Run: headless pygame with SDL's dummy video driver; simulated clock (each Clock.tick advances the game by its frame time, no real sleeping); random seed 0; keys injected as events and as key.get_pressed() state; mouse plan: one left click at the window centre at the start of phase 2, then a move to the lower-right quarter at the start of phase 3.
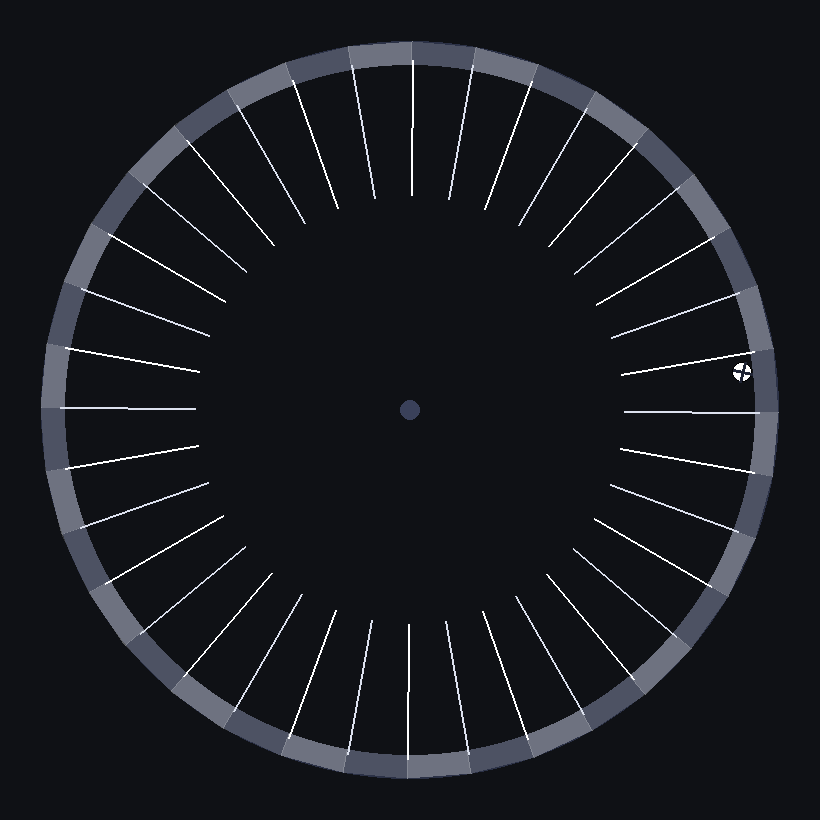
Frame 1 of 4 · flips 1–60 · no input
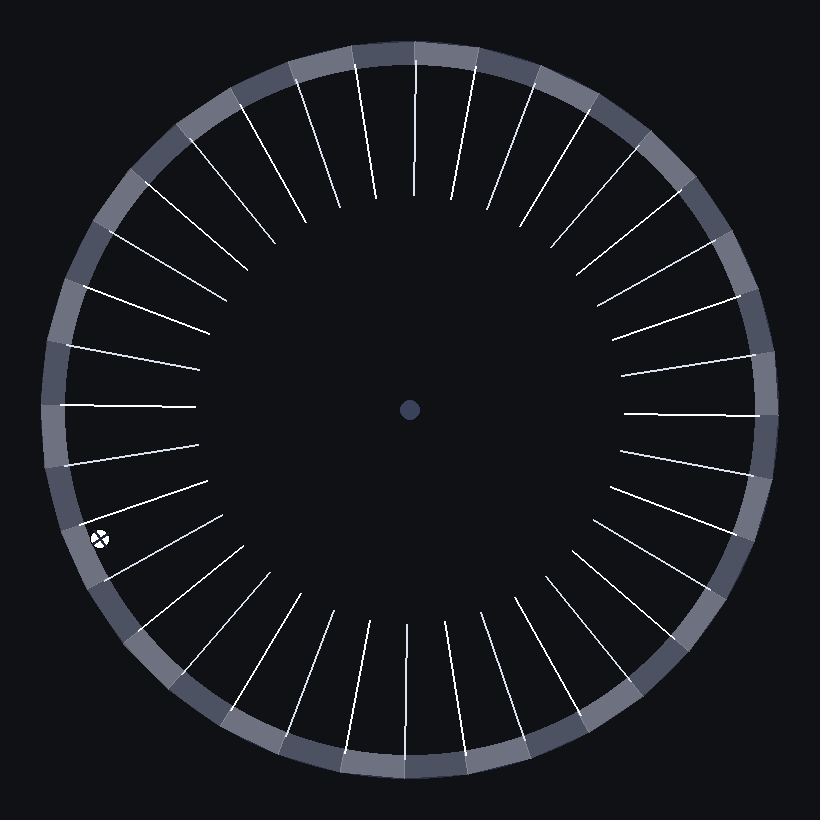
Frame 2 of 4 · flips 61–180 · clicked the window centre · tapped SPACE, RETURN · held RIGHT (→), D
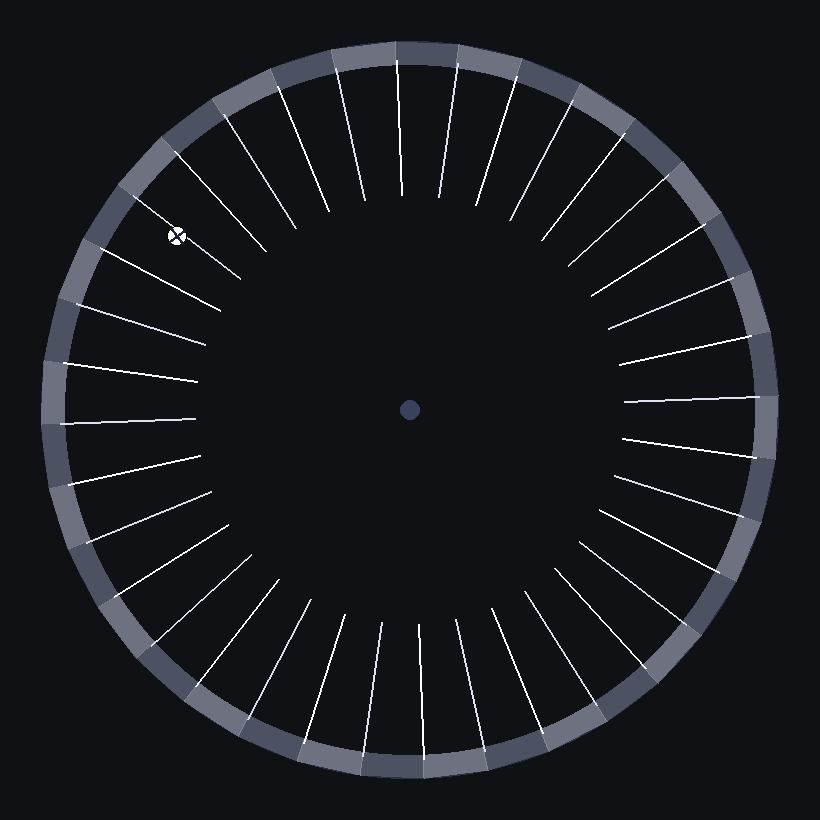
Frame 3 of 4 · flips 181–300 · moved the mouse to the lower-right quarter · held DOWN (↓), S
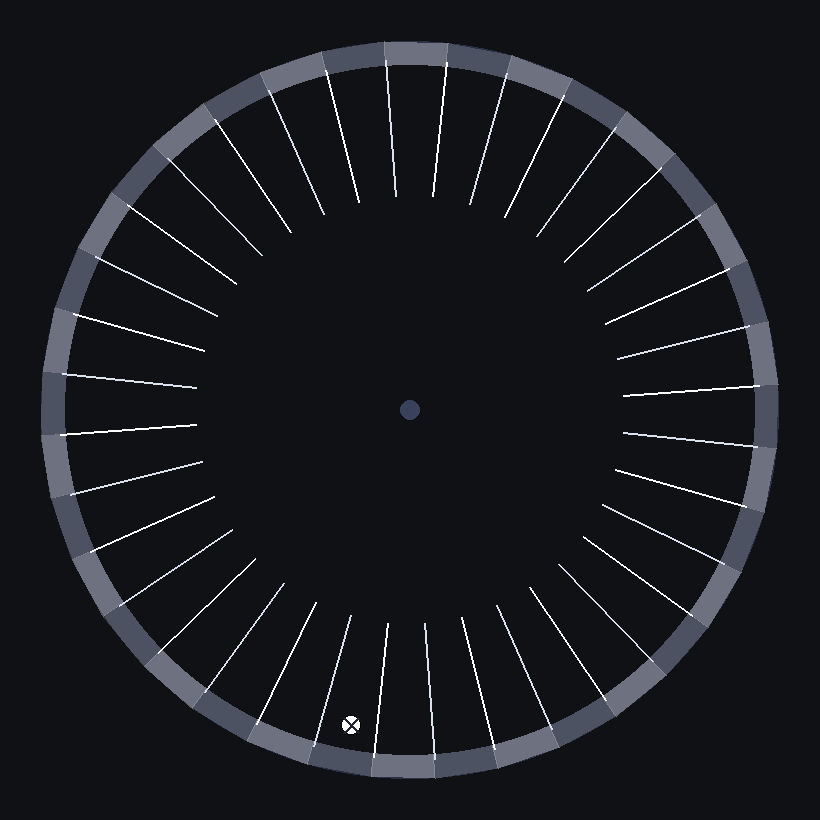
Frame 4 of 4 · flips 301–420 · held LEFT (←), A, UP (↑), W

The pygame program that drew these frames:

import math
import random
import sys
from typing import Tuple

import pygame


class Config:
    window_size_px: int = 820
    background_color: Tuple[int, int, int] = (15, 17, 21)
    rim_inner_color: Tuple[int, int, int] = (27, 32, 48)
    rim_outer_color: Tuple[int, int, int] = (43, 49, 70)
    spoke_color_a: Tuple[int, int, int] = (255, 255, 255)
    spoke_color_b: Tuple[int, int, int] = (220, 225, 238)

    pixels_per_meter: float = 200.0
    gravity_m_s2: float = 5.0
    air_drag_per_second: float = 0.10
    wall_restitution: float = 0.25
    mu_static: float = 0.45
    mu_kinetic: float = 0.35
    inward_radial_accel_m_s2: float = 1.8
    wheel_angular_friction_per_second: float = 0.25
    ball_angular_friction_per_second: float = 2.0
    ball_spin_gain: float = 6.0
    rim_thickness_px: float = 24.0
    ball_radius_px: float = 10.0
    spoke_count: int = 36
    # Smaller tap impulse for slow spin
    spin_impulse_min: float = 0.6
    spin_impulse_max: float = 1.2
    ball_boost_speed_m_s: float = 2.2


class Ball:
    def __init__(self) -> None:
        self.x: float = 0.0
        self.y: float = 0.0
        self.vx: float = 0.0
        self.vy: float = 0.0


class SpinningWheelSimulation:
    def __init__(self, cfg: Config) -> None:
        self.cfg = cfg
        self.width = cfg.window_size_px
        self.height = cfg.window_size_px
        self.center_x = self.width * 0.5
        self.center_y = self.height * 0.5

        visual_radius = min(self.width, self.height) * 0.45
        # Inner rim radius (where the ball makes contact)
        self.wheel_radius_px = max(40.0, visual_radius - cfg.rim_thickness_px)

        self.wheel_angle = 0.0
        self.wheel_omega = 0.4

        self.ball = Ball()
        self.ball_angle: float = 0.0
        self.ball_omega: float = 0.0
        self.place_ball_near_rim()

    def resize(self, new_width: int, new_height: int) -> None:
        self.width = new_width
        self.height = new_height
        self.center_x = self.width * 0.5
        self.center_y = self.height * 0.5

        visual_radius = min(self.width, self.height) * 0.45
        self.wheel_radius_px = max(40.0, visual_radius - self.cfg.rim_thickness_px)

        # Keep ball within rim
        self.place_ball_near_rim()

    def place_ball_near_rim(self) -> None:
        angle = random.random() * math.tau
        r = self.wheel_radius_px - self.cfg.ball_radius_px - 1.0
        ux = math.cos(angle)
        uy = math.sin(angle)
        self.ball.x = self.center_x + ux * r
        self.ball.y = self.center_y + uy * r

        tangential_x = -uy
        tangential_y = ux
        boost = self.cfg.ball_boost_speed_m_s * self.cfg.pixels_per_meter
        self.ball.vx = tangential_x * boost
        self.ball.vy = tangential_y * boost

    def randomize_spin(self) -> None:
        # Add a small positive angular impulse; do not reset state
        self.wheel_omega += random.uniform(
            self.cfg.spin_impulse_min, self.cfg.spin_impulse_max
        )

    def update(self, dt: float) -> None:
        g = self.cfg.gravity_m_s2 * self.cfg.pixels_per_meter
        self.ball.vy += g * dt

        air_k = max(0.0, 1.0 - self.cfg.air_drag_per_second * dt)
        self.ball.vx *= air_k
        self.ball.vy *= air_k

        self.ball.x += self.ball.vx * dt
        self.ball.y += self.ball.vy * dt

        omega_k = max(0.0, 1.0 - self.cfg.wheel_angular_friction_per_second * dt)
        self.wheel_omega *= omega_k
        self.wheel_angle += self.wheel_omega * dt

        # Ball rotational damping
        ball_spin_k = max(0.0, 1.0 - self.cfg.ball_angular_friction_per_second * dt)
        self.ball_omega *= ball_spin_k

        # Collision with inner rim
        dx = self.ball.x - self.center_x
        dy = self.ball.y - self.center_y
        dist = math.hypot(dx, dy) or 1e-6
        nx = dx / dist
        ny = dy / dist
        allowed = self.wheel_radius_px - self.cfg.ball_radius_px

        if dist > allowed:
            penetration = dist - allowed
            self.ball.x -= nx * penetration
            self.ball.y -= ny * penetration

            v_normal = self.ball.vx * nx + self.ball.vy * ny
            tx = -ny
            ty = nx
            v_tangential = self.ball.vx * tx + self.ball.vy * ty

            v_n = v_normal
            if v_n > 0.0:
                v_n = -v_n * self.cfg.wall_restitution

            surface_speed = self.wheel_omega * allowed
            # Slip speed including ball spin
            slip = v_tangential - surface_speed - self.ball_omega * allowed

            # Approximate normal force magnitude (unit mass)
            N = max(0.0, (v_tangential * v_tangential) / max(1.0, allowed) + max(0.0, (self.cfg.gravity_m_s2 * self.cfg.pixels_per_meter) * ny))
            Jmax_static = self.cfg.mu_static * N * dt
            Jmax_kinetic = self.cfg.mu_kinetic * N * dt

            # Static friction impulse to eliminate slip: J_s = -slip / 3 (solid disk)
            J_static = -slip / 3.0
            if abs(J_static) <= Jmax_static:
                Jt = J_static
            else:
                Jt = -math.copysign(Jmax_kinetic, slip)

            v_t = v_tangential + Jt

            self.ball.vx = v_n * nx + v_t * tx
            self.ball.vy = v_n * ny + v_t * ty

            inward_accel = self.cfg.inward_radial_accel_m_s2 * self.cfg.pixels_per_meter
            self.ball.vx += -nx * inward_accel * dt
            self.ball.vy += -ny * inward_accel * dt

            # Update ball rotation from friction impulse: dOmega = -2 * Jt / R (solid disk)
            R = max(1.0, self.cfg.ball_radius_px)
            self.ball_omega += -2.0 * Jt / R

        # Integrate ball rotation
        self.ball_angle += self.ball_omega * dt

    def draw(self, screen: pygame.Surface) -> None:
        screen.fill(self.cfg.background_color)

        # Wheel (striped ring using alternating wedges)
        outer_radius = self.wheel_radius_px + self.cfg.rim_thickness_px
        inner_radius = self.wheel_radius_px

        # Base outer disk
        pygame.draw.circle(
            screen,
            self.cfg.rim_outer_color,
            (int(self.center_x), int(self.center_y)),
            int(outer_radius),
        )

        # Alternating translucent wedges
        step = math.tau / self.cfg.spoke_count
        for i in range(self.cfg.spoke_count):
            a0 = self.wheel_angle + i * step
            a1 = self.wheel_angle + (i + 1) * step
            x0 = self.center_x + math.cos(a0) * outer_radius
            y0 = self.center_y + math.sin(a0) * outer_radius
            x1 = self.center_x + math.cos(a1) * outer_radius
            y1 = self.center_y + math.sin(a1) * outer_radius
            color = (255, 255, 255, 40) if i % 2 == 0 else (255, 255, 255, 80)
            wedge = pygame.Surface((self.width, self.height), pygame.SRCALPHA)
            pygame.draw.polygon(
                wedge,
                color,
                [(self.center_x, self.center_y), (x0, y0), (x1, y1)],
            )
            screen.blit(wedge, (0, 0))

        # Inner hole to form the ring
        pygame.draw.circle(
            screen,
            self.cfg.background_color,
            (int(self.center_x), int(self.center_y)),
            int(inner_radius),
        )

        # Optional thin spokes overlay
        self._draw_spokes(screen, radius=outer_radius - self.cfg.rim_thickness_px * 0.5)

        # Center hub
        hub_radius = max(10, int(self.cfg.rim_thickness_px * 0.4))
        pygame.draw.circle(screen, (58, 65, 90), (int(self.center_x), int(self.center_y)), hub_radius)

        # Ball body
        pygame.draw.circle(
            screen,
            (255, 255, 255),
            (int(self.ball.x), int(self.ball.y)),
            int(self.cfg.ball_radius_px),
        )
        pygame.draw.circle(
            screen,
            (0, 0, 0),
            (int(self.ball.x), int(self.ball.y)),
            int(self.cfg.ball_radius_px),
            1,
        )

        # Ball stripes (two orthogonal diameters rotated by ball_angle)
        r = self.cfg.ball_radius_px
        ca = math.cos(self.ball_angle)
        sa = math.sin(self.ball_angle)
        ex0 = self.ball.x - ca * r
        ey0 = self.ball.y - sa * r
        ex1 = self.ball.x + ca * r
        ey1 = self.ball.y + sa * r
        pygame.draw.line(screen, (31, 36, 52), (ex0, ey0), (ex1, ey1), width=3)
        mx0 = self.ball.x + sa * r
        my0 = self.ball.y - ca * r
        mx1 = self.ball.x - sa * r
        my1 = self.ball.y + ca * r
        pygame.draw.line(screen, (31, 36, 52), (mx0, my0), (mx1, my1), width=3)

    def _draw_spokes(self, screen: pygame.Surface, radius: float) -> None:
        step = math.tau / self.cfg.spoke_count
        angle = self.wheel_angle
        for i in range(self.cfg.spoke_count):
            a = angle + i * step
            ca = math.cos(a)
            sa = math.sin(a)
            x0 = self.center_x + ca * (radius * 0.60)
            y0 = self.center_y + sa * (radius * 0.60)
            x1 = self.center_x + ca * (radius * 0.98)
            y1 = self.center_y + sa * (radius * 0.98)
            color = self.cfg.spoke_color_a if i % 2 == 0 else self.cfg.spoke_color_b
            pygame.draw.line(screen, color, (x0, y0), (x1, y1), width=2)


def main() -> None:
    pygame.init()
    pygame.display.set_caption("Spinning Wheel with Ball (Gravity + Inward Friction)")
    cfg = Config()
    screen = pygame.display.set_mode((cfg.window_size_px, cfg.window_size_px), pygame.RESIZABLE)
    clock = pygame.time.Clock()

    sim = SpinningWheelSimulation(cfg)

    running = True
    # Warm-up for smoother first frame
    clock.tick(60)

    while running:
        dt_ms = clock.tick(120)  # Cap to ~120 FPS
        # Clamp dt for stability on hiccups
        dt_ms = max(0, min(32, dt_ms))
        dt = dt_ms / 1000.0

        for event in pygame.event.get():
            if event.type == pygame.QUIT:
                running = False
            elif event.type == pygame.VIDEORESIZE:
                screen = pygame.display.set_mode((event.w, event.h), pygame.RESIZABLE)
                sim.resize(event.w, event.h)
            elif event.type == pygame.MOUSEBUTTONDOWN:
                sim.randomize_spin()
            elif event.type == pygame.KEYDOWN:
                if event.key == pygame.K_SPACE:
                    sim.randomize_spin()
                elif event.key == pygame.K_r:
                    sim.place_ball_near_rim()

        sim.update(dt)
        sim.draw(screen)
        pygame.display.flip()

    pygame.quit()
    sys.exit(0)


if __name__ == "__main__":
    main()
